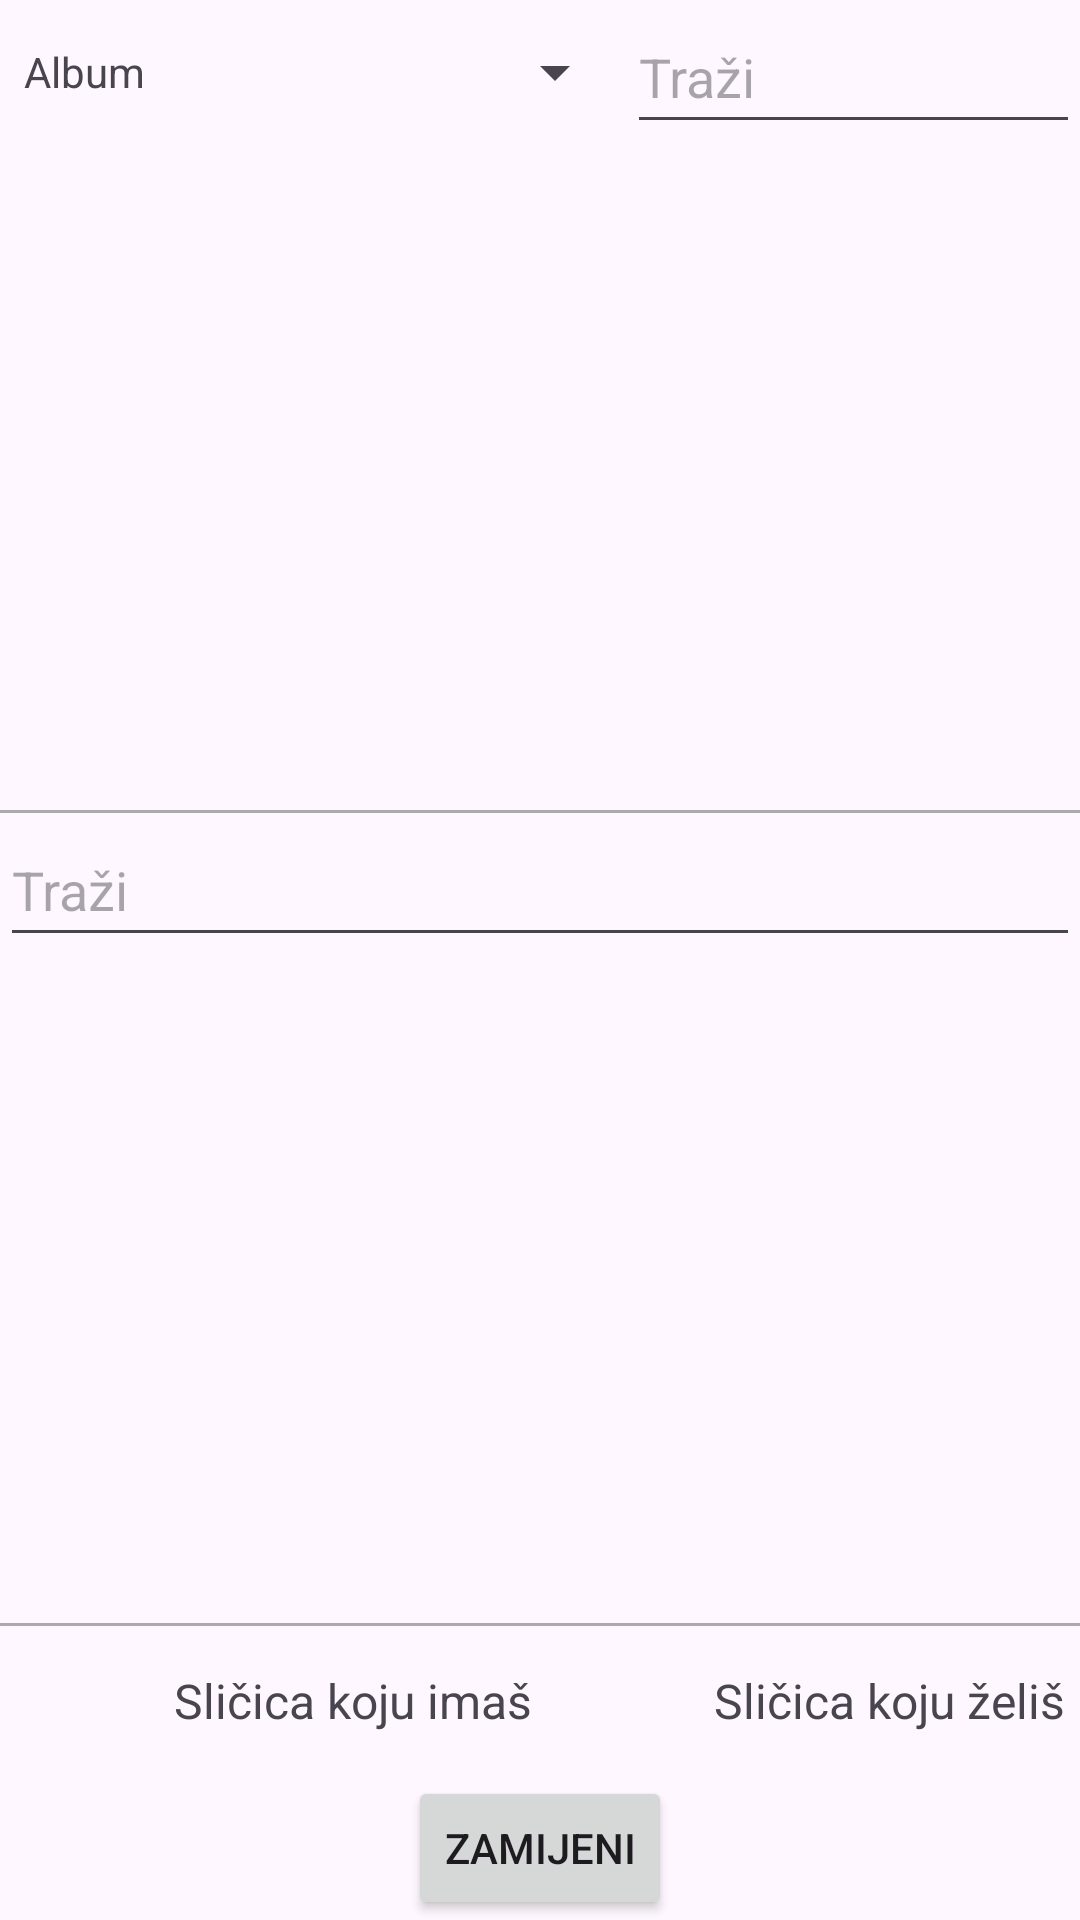

Produce the Android XML layout that renders to this screen, including the resource entries it uses.
<!-- AndroidManifest.xml: application theme Theme.VUV_Slicice -->
<!-- res/layout/fragment_trade_selection.xml -->
<?xml version="1.0" encoding="utf-8"?>
<LinearLayout xmlns:android="http://schemas.android.com/apk/res/android"
    android:layout_width="match_parent"
    android:layout_height="match_parent"
    android:orientation="vertical"
    android:weightSum="1">

    
    <LinearLayout
        android:layout_width="match_parent"
        android:layout_height="wrap_content"
        android:orientation="horizontal"
        android:gravity="center_vertical">

        <TextView
            android:id="@+id/tv_album_label"
            android:layout_width="wrap_content"
            android:layout_height="wrap_content"
            android:layout_marginLeft="8dp"
            android:text="Album" />
        <Spinner
            android:id="@+id/album_spinner"
            android:layout_width="10dp"
            android:layout_height="wrap_content"
            android:minHeight="48dp"
            android:layout_weight="1" />
        <EditText
            android:id="@+id/et_search_my_cards"
            android:layout_width="0dp"
            android:layout_height="wrap_content"
            android:minHeight="48dp"
            android:layout_weight="1"
            android:hint="Traži"/>
    </LinearLayout>


    
    <androidx.recyclerview.widget.RecyclerView
        android:id="@+id/rv_trade_cards"
        android:layout_width="match_parent"
        android:layout_height="0dp"
        android:layout_weight="0.5"
        android:padding="8dp"/>

    
    <View
        android:layout_width="match_parent"
        android:layout_height="1dp"
        android:background="@android:color/darker_gray"/>

    
    <LinearLayout
        android:layout_width="match_parent"
        android:layout_height="wrap_content"
        android:orientation="horizontal"
        android:gravity="center_vertical">
        <EditText
            android:id="@+id/et_search_their_cards"
            android:layout_width="0dp"
            android:layout_height="wrap_content"
            android:layout_weight="1"
            android:minHeight="48dp"
            android:hint="Traži"/>

    </LinearLayout>

    
    <androidx.recyclerview.widget.RecyclerView
        android:id="@+id/rv_receive_cards"
        android:layout_width="match_parent"
        android:layout_height="0dp"
        android:layout_weight="0.5"
        android:padding="8dp"/>

    
    <View
        android:layout_width="match_parent"
        android:layout_height="1dp"
        android:background="@android:color/darker_gray"/>

    
    <LinearLayout
        android:layout_width="match_parent"
        android:layout_height="wrap_content"
        android:orientation="horizontal"
        android:gravity="center_vertical">

        <ImageView
            android:id="@+id/my_card_image"
            android:layout_width="50dp"
            android:layout_height="50dp"
            android:src="@drawable/default_image"
            android:scaleType="centerCrop" />

        <TextView
            android:id="@+id/my_card_name"
            android:layout_width="0dp"
            android:layout_height="wrap_content"
            android:layout_weight="1"
            android:layout_marginStart="8dp"
            android:text="Sličica koju imaš"
            android:textSize="16sp" />
        <ImageView
            android:id="@+id/their_card_image"
            android:layout_width="50dp"
            android:layout_height="50dp"
            android:src="@drawable/default_image"
            android:scaleType="centerCrop" />

        <TextView
            android:id="@+id/their_card_name"
            android:layout_width="0dp"
            android:layout_height="wrap_content"
            android:layout_weight="1"
            android:layout_marginStart="8dp"
            android:text="Sličica koju želiš"
            android:textSize="16sp" />
    </LinearLayout>

    
    <Button
        android:id="@+id/button_trade"
        android:layout_width="wrap_content"
        android:layout_height="wrap_content"
        android:text="Zamijeni"
        android:layout_gravity="center_horizontal"/>
</LinearLayout>
<!-- resources referenced by this layout -->
<resources>
  <style name="Theme.VUV_Slicice" parent="Base.Theme.VUV_Slicice" />
  <style name="Base.Theme.VUV_Slicice" parent="Theme.Material3.DayNight.NoActionBar">
          
          <item name="colorPrimary">@color/Orange</item>
          <item name="colorPrimaryVariant">@color/Orange</item>
          <item name="colorOnPrimary">@color/Black</item>
          <item name="colorSecondary">@color/Orange</item>
          <item name="colorSecondaryVariant">@color/Orange</item>
          <item name="colorOnSecondary">@color/Black</item>
          <item name="android:statusBarColor">?attr/colorPrimaryVariant</item>
          <item name="android:windowLightStatusBar">true</item>
          <item name="android:windowDrawsSystemBarBackgrounds">true</item>
          <item name="android:windowTranslucentStatus">false</item>
          <item name="android:windowTranslucentNavigation">false</item>
          <item name="android:windowContentTransitions">true</item>
      </style>
</resources>
